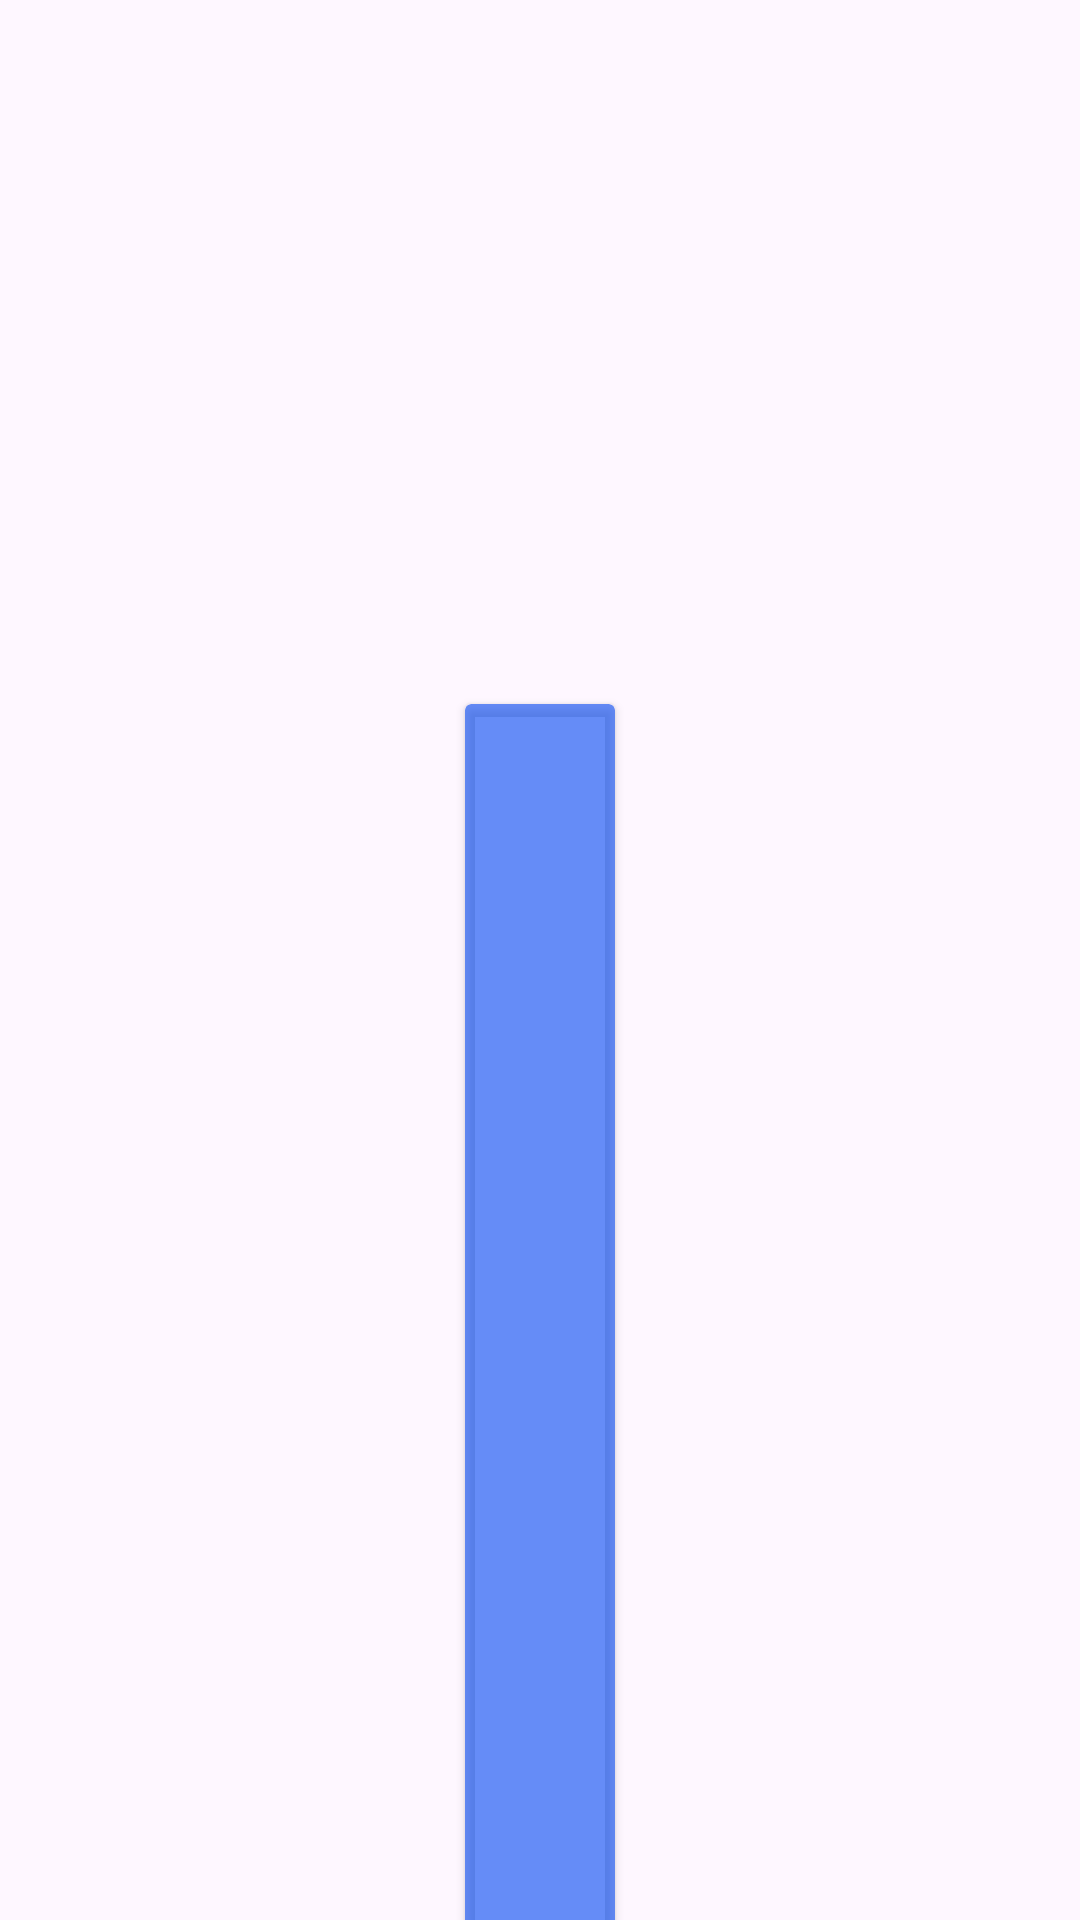

Produce the Android XML layout that renders to this screen, including the resource entries it uses.
<!-- AndroidManifest.xml: application theme Theme.Admin_application -->
<!-- res/layout/single_row_profile.xml -->
<?xml version="1.0" encoding="utf-8"?>
<LinearLayout xmlns:android="http://schemas.android.com/apk/res/android"
    android:layout_width="match_parent"
    android:layout_height="match_parent"
    android:gravity="center">

    <androidx.cardview.widget.CardView
        android:layout_width="wrap_content"
        android:layout_height="wrap_content"
        android:layout_marginTop="136dp"
        android:backgroundTint="#AE1F5BF3"
        >

        <RelativeLayout
            android:layout_width="wrap_content"
            android:layout_height="wrap_content">

            <TextView
                android:id="@+id/profile_show_username"
                android:layout_width="wrap_content"
                android:layout_height="wrap_content"
                android:textSize="18sp"
                android:textStyle="bold"
                android:textColor="#000"
                android:layout_marginTop="195dp"
                android:layout_centerHorizontal="true"
                />

            <TextView
                android:id="@+id/profile_show_name"
                android:layout_width="wrap_content"
                android:layout_height="wrap_content"
                android:textSize="18sp"
                android:textStyle="bold"
                android:textColor="#000"
                android:layout_below="@id/profile_show_username"
                android:layout_centerHorizontal="true"
                android:layout_margin="25dp"
                />

            <TextView
                android:id="@+id/profile_show_lastname"
                android:layout_width="wrap_content"
                android:layout_height="wrap_content"
                android:textSize="18sp"
                android:textStyle="bold"
                android:textColor="#000"
                android:layout_below="@id/profile_show_name"
                android:layout_centerHorizontal="true"
                android:layout_margin="25dp"
                />

            <TextView
                android:id="@+id/profile_show_phone"
                android:layout_width="wrap_content"
                android:layout_height="wrap_content"
                android:textSize="18sp"
                android:textStyle="bold"
                android:textColor="#000"
                android:layout_below="@id/profile_show_lastname"
                android:layout_centerHorizontal="true"
                android:layout_margin="25dp"
                />

        </RelativeLayout>

    </androidx.cardview.widget.CardView>

</LinearLayout>
<!-- resources referenced by this layout -->
<resources>
  <style name="Theme.Admin_application" parent="Base.Theme.Admin_application" />
  <style name="Base.Theme.Admin_application" parent="Theme.Material3.DayNight.NoActionBar">
          
          
      </style>
</resources>
